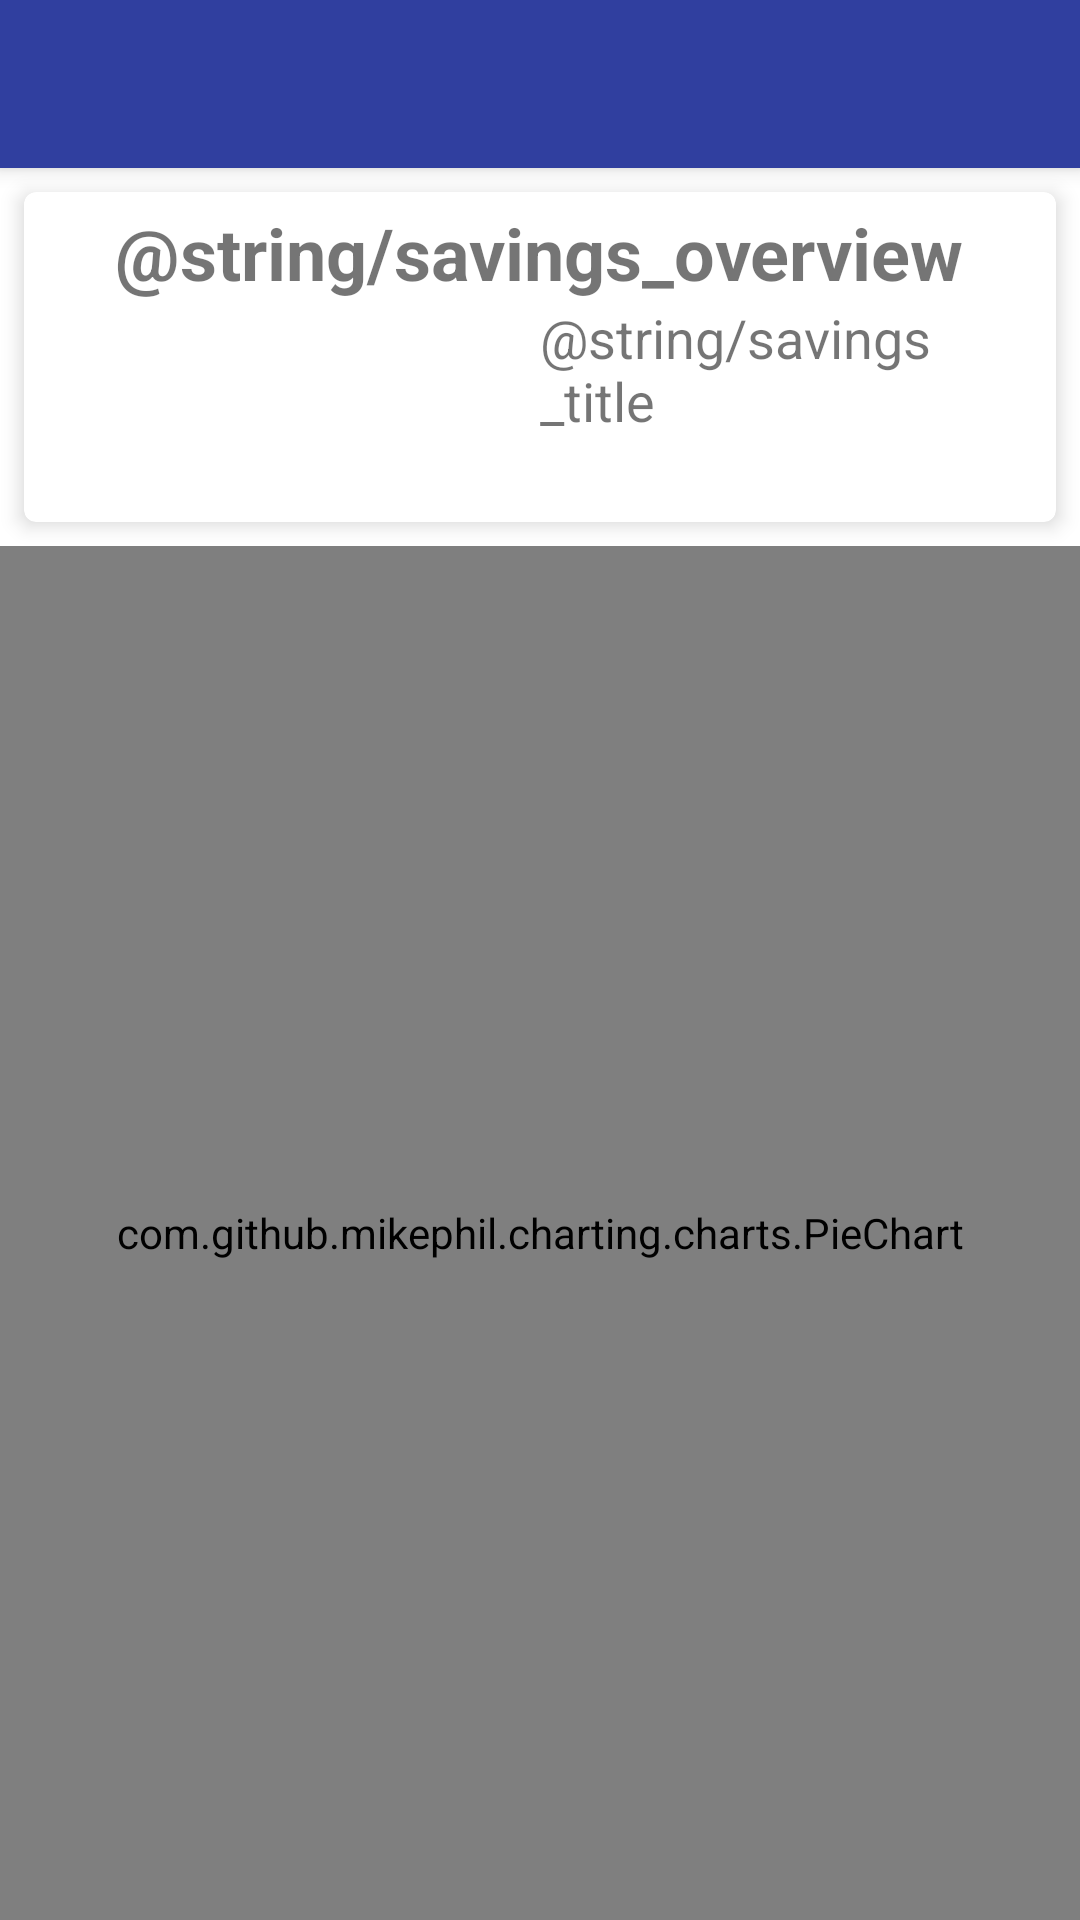

Produce the Android XML layout that renders to this screen, including the resource entries it uses.
<!-- AndroidManifest.xml: application theme AppTheme -->
<!-- res/layout/activity_dashboard.xml -->
<?xml version="1.0" encoding="utf-8"?>
<androidx.coordinatorlayout.widget.CoordinatorLayout xmlns:android="http://schemas.android.com/apk/res/android"
    xmlns:app="http://schemas.android.com/apk/res-auto"


    android:layout_width="match_parent"
    android:layout_height="match_parent">

    <com.google.android.material.appbar.AppBarLayout
        android:id="@+id/appbar"
        android:layout_width="match_parent"
        android:layout_height="wrap_content"
        android:background="@color/colorPrimaryDark">

        <androidx.appcompat.widget.Toolbar
            android:id="@+id/toolbar"
            android:layout_width="match_parent"
            android:layout_height="?attr/actionBarSize"
            app:titleTextColor="@android:color/white" />
    </com.google.android.material.appbar.AppBarLayout>

    <LinearLayout
        android:layout_width="match_parent"
        android:layout_height="match_parent"
        android:orientation="vertical"
        app:layout_behavior="com.google.android.material.appbar.AppBarLayout$ScrollingViewBehavior">

        <androidx.cardview.widget.CardView
            android:id="@+id/crdMonthSavings"
            android:layout_width="match_parent"
            android:layout_height="wrap_content"
            android:layout_marginStart="8dp"
            android:layout_marginTop="8dp"
            android:layout_marginEnd="8dp"
            android:layout_marginBottom="8dp"
            app:cardCornerRadius="@dimen/radius"
            app:cardElevation="@dimen/elevation"
            app:contentPadding="@dimen/padding">

            <LinearLayout
                android:layout_width="match_parent"
                android:layout_height="match_parent"
                android:gravity="center"
                android:orientation="vertical">

                <TextView
                    android:layout_width="wrap_content"
                    android:layout_height="wrap_content"
                    android:text="@string/savings_overview"
                    android:textSize="24sp"
                    android:textStyle="bold" />

                <LinearLayout
                    android:layout_width="match_parent"
                    android:layout_height="match_parent"
                    android:baselineAligned="false"
                    android:orientation="horizontal">

                    <LinearLayout
                        android:layout_width="match_parent"
                        android:layout_height="match_parent"
                        android:layout_weight="1"
                        android:gravity="start"
                        android:orientation="vertical">

                        <TextView
                            android:id="@+id/txtMonthSavingsTitle"
                            android:layout_width="wrap_content"
                            android:layout_height="wrap_content"
                            android:textSize="18sp" />

                        <TextView
                            android:id="@+id/txtMonthSavings"
                            android:layout_width="match_parent"
                            android:layout_height="wrap_content"
                            android:textSize="18sp" />
                    </LinearLayout>

                    <LinearLayout
                        android:layout_width="match_parent"
                        android:layout_height="match_parent"
                        android:layout_weight="1"
                        android:gravity="end"
                        android:orientation="vertical">

                        <TextView
                            android:id="@+id/txtYearSavingsTitle"
                            android:layout_width="wrap_content"
                            android:layout_height="wrap_content"
                            android:text="@string/savings_title"
                            android:textSize="18sp" />

                        <TextView
                            android:id="@+id/txtYearSavings"
                            android:layout_width="wrap_content"
                            android:layout_height="wrap_content"
                            android:textSize="18sp" />
                    </LinearLayout>

                </LinearLayout>
            </LinearLayout>

        </androidx.cardview.widget.CardView>

        <com.github.mikephil.charting.charts.PieChart
            android:id="@+id/chart"
            android:layout_width="match_parent"
            android:layout_height="match_parent" />

    </LinearLayout>


</androidx.coordinatorlayout.widget.CoordinatorLayout>
<!-- resources referenced by this layout -->
<resources>
  <color name="colorPrimaryDark">#303F9F</color>
  <dimen name="elevation">4dp</dimen>
  <dimen name="padding">4dp</dimen>
  <dimen name="radius">4dp</dimen>
  <style name="AppTheme" parent="Theme.MaterialComponents.Light.NoActionBar">
          
          <item name="colorPrimary">@color/colorPrimary</item>
          <item name="colorPrimaryDark">@color/colorPrimaryDark</item>
          <item name="colorAccent">@color/colorAccent</item>
          <item name="windowActionBar">false</item>
          <item name="windowNoTitle">true</item>
      </style>
  <color name="colorPrimary">#5BC0EB</color>
  <color name="colorAccent">#9BC53D</color>
</resources>
